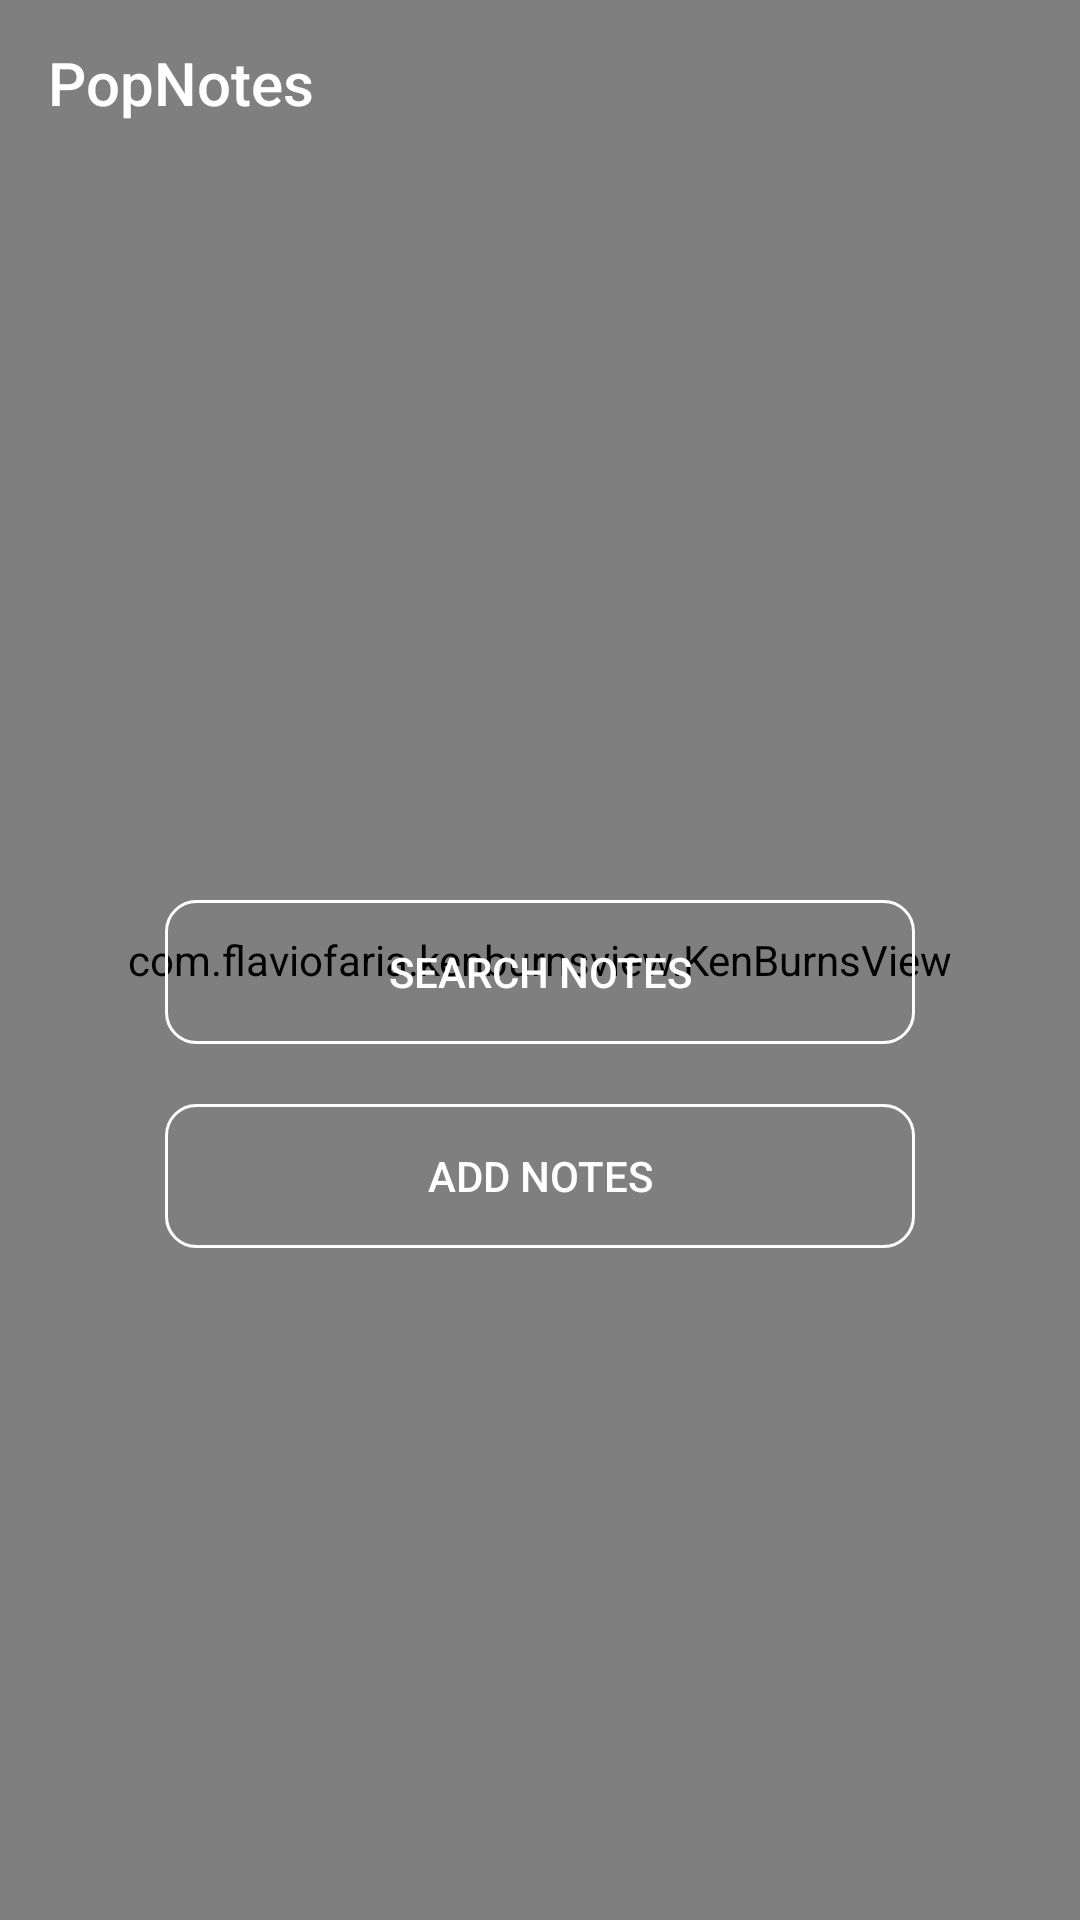

This screen was rendered from an Android layout file. Write that file and the resources it references.
<!-- AndroidManifest.xml: application theme AppTheme -->
<!-- res/layout/activity_main.xml -->
<?xml version="1.0" encoding="utf-8"?>
<android.support.design.widget.CoordinatorLayout
    xmlns:android="http://schemas.android.com/apk/res/android"
    xmlns:tools="http://schemas.android.com/tools"
    android:layout_width="match_parent"
    android:layout_height="match_parent"
    xmlns:app="http://schemas.android.com/apk/res-auto"
    tools:context="com.example.mon00b.popnotes.Main">


    <com.flaviofaria.kenburnsview.KenBurnsView
        android:layout_height="match_parent"
        android:layout_width="match_parent"
        android:src="@drawable/bg7"
        android:id="@+id/background"/>

    <android.support.v7.widget.Toolbar
        android:id="@+id/toolbar"
        android:layout_width="match_parent"
        android:layout_height="55dp"
        app:title="PopNotes"
        android:theme="@style/ThemeOverlay.AppCompat.Dark"
        app:titleTextColor="#ffffff">

    </android.support.v7.widget.Toolbar>

    <View
        android:layout_height="match_parent"
        android:layout_width="match_parent"
        android:background="#000000"
        android:layout_marginTop="55dp"
        android:alpha="0"
        android:id="@+id/view"/>


    <LinearLayout
        android:layout_width="match_parent"
        android:layout_height="match_parent"
        android:orientation="vertical">

        <Button
            android:id="@+id/srchBtn"
            android:layout_width="250dp"
            android:layout_height="wrap_content"
            android:layout_gravity="center"
            android:layout_marginTop="300dp"
            android:background="@drawable/button"
            android:text="search notes"
            android:textColor="#ffffff" />

        <Button
            android:id="@+id/addBtn"
            android:layout_width="250dp"
            android:layout_height="wrap_content"
            android:layout_gravity="center"
            android:layout_marginTop="20dp"
            android:background="@drawable/button"
            android:text="add Notes"
            android:textColor="#ffffff" />
    </LinearLayout>

</android.support.design.widget.CoordinatorLayout>
<!-- resources referenced by this layout -->
<resources>
  <!-- drawable button (drawable-v24) -->
  <?xml version="1.0" encoding="utf-8"?>
  <shape
      xmlns:android="http://schemas.android.com/apk/res/android">
     />
      <stroke
          android:width="1dp"
          android:color="@android:color/white" />
      <corners
          android:radius="10dp"/>
  
  
  </shape>
  <style name="AppTheme" parent="Theme.AppCompat.Light.NoActionBar">
          
          <item name="colorPrimary">@color/colorPrimary</item>
          <item name="colorPrimaryDark">@color/colorPrimaryDark</item>
          <item name="colorAccent">@color/colorAccent</item>
      </style>
  <!-- not gathered from this repository: default colours our renderer supplied (Android Studio template values) -->
  <color name="colorPrimary">#FF6200EE</color>
  <color name="colorPrimaryDark">#FF3700B3</color>
  <color name="colorAccent">#FF03DAC5</color>
</resources>
